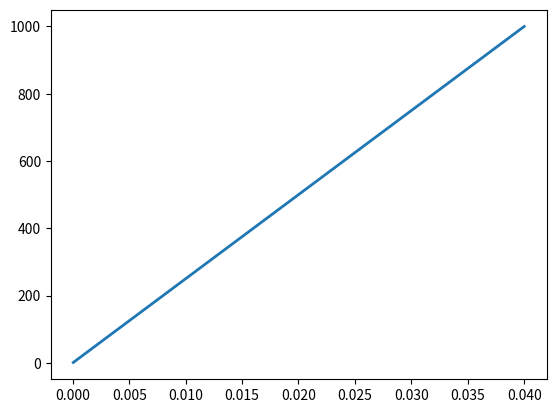

Write the Python code that produced this figure.
# %% [markdown]
# 
# # The double pendulum problem
# 
# This animation illustrates the double pendulum problem.
# 
# Double pendulum formula translated from the C code at
# http://www.physics.usyd.edu.au/~wheat/dpend_html/solve_dpend.c
# 
# Output generated via `matplotlib.animation.Animation.to_jshtml`.
# 

# %%
import matplotlib.pyplot as plt
import numpy as np

# generate 1000 numbers store in array x
def generate_y():
    x_values = [] # initialize array
    x = 0
    for i in range(1000):
        x += 1
        x_values.append(x)
    return np.array(x_values)

        
def generate_x():
    y_values = []  # Initialize an empty list to store y values
    y = 0.0  # Initialize y with a starting value (e.g., 0.0)

    for i in range(1000):
        y += 0.00004  # Increment y by 0.00004
        y_values.append(y)  # Add the updated y value to the list

    return np.array(y_values)  # Convert the list to a NumPy array

# Call the function to generate the y values
array_x = generate_x()
array_y = generate_y()
print(array_x)
print(array_y)

# Plot
fig, ax = plt.subplots()

ax.plot(array_x, array_y, linewidth=2.0)
#plt.xlabel('X-axis')  # Set X-axis label
#plt.ylabel('Y-axis')  # Set Y-axis label
#plt.title('Plot of X and Y Coordinates')  # Set plot title
#plt.grid(True)  # Add grid lines (optional)


plt.gcf() # get current figure
plt.savefig('Kundenauftrag0.png', dpi=30) # save figure; resolution
plt.show()

# %%



